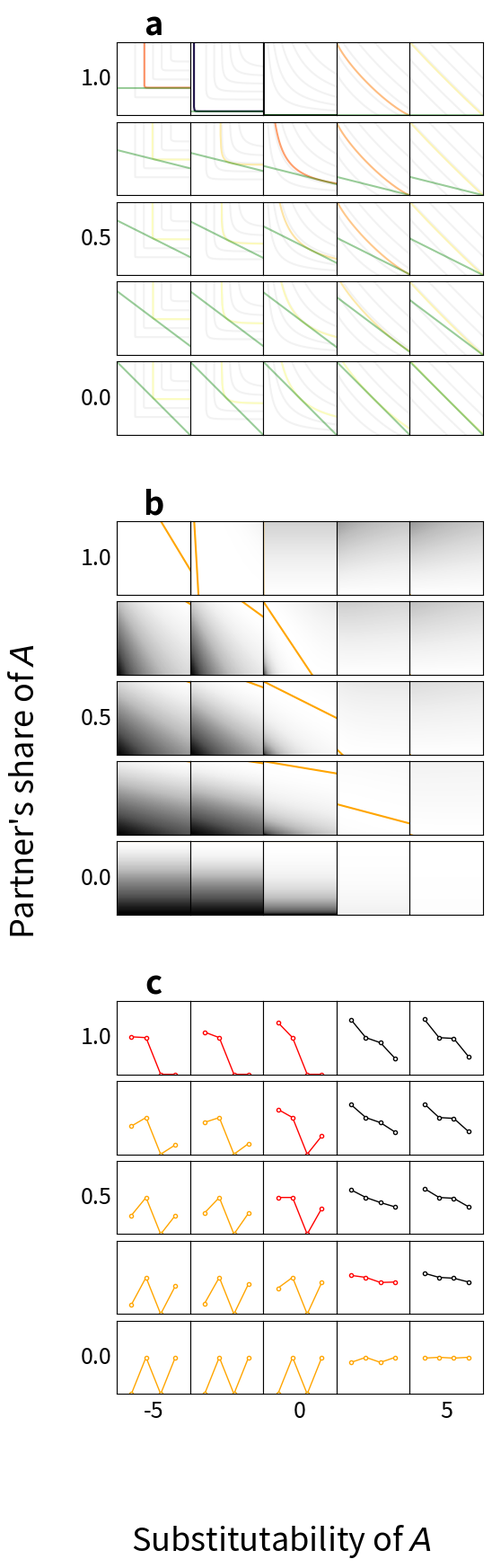

Source code (Python):
#! /usr/bin/env python

import matplotlib.pyplot as plt
import matplotlib.gridspec as gridspec
from matplotlib import cm
from matplotlib.colors import ListedColormap
import numpy as np
import time

start_time = time.perf_counter ()

alpha = 0.5
R1 = 2.0
R2 = 2.0
a1max = 1.0
a2max = 1.0
npoints = 128
npoints_ic = 128

n_ic = 3    # Number of indifference curves

num = 5
every = int(num/2)
minlog_es = -5.0
maxlog_es = 5.0
mingiven = 0.0
maxgiven = 1.0

def a2eq(given, rho):
    T = b*R*(1.0 - given)
    Q = R*pow(T*(1.0 - alpha)/alpha, 1.0/(rho - 1.0))
    a2 = a2max/(1.0 + Q*b)
    return a2

def fitness(x, y, given, rho):
    q1 = (1.0 - y)*R1
    q2 = y*R2*(1.0 - given) + x*R2*given
    if rho == 0.0:
        w = pow(q1, alpha)*pow(q2, 1.0 - alpha)
    else:
        w = pow(alpha*pow(q1, rho) + (1.0 - alpha)*pow(q2, rho), 1.0/rho)
    return w

def fitness2(x, y, given, rho):
    q1 = (1.0 - y)*R1
    q2 = y*R2*(1.0 - given) + x*R2*given
    if rho == 0.0:
        w = q1*q2
        w[w>0.0] = pow(q1[w>0.0], alpha)*pow(q2[w>0.0], 1.0 - alpha)
    elif rho < 0.0:
        w = q1*q2
        w[w>0.0] = alpha*pow(q1[w>0.0], rho) + (1.0 - alpha)*pow(q2[w>0.0], rho)
        w[w>0.0] = pow(w[w>0.0], 1.0/rho)
    else:
        w = pow(alpha*pow(q1, rho) + (1.0 - alpha)*pow(q2, rho), 1.0/rho)
    return w

def icces(q, w, rho):
    if rho == 0.0:
        q2 = np.piecewise(q, [q == 0.0, q > 0.0], [1000.0, lambda i: pow(w/pow(i, alpha), 1.0/(1.0 - alpha))])
    elif rho < 0.0:
            q2 = np.piecewise(q, [q == 0.0, q > 0.0], [1000.0, lambda i: np.piecewise(i, [pow(w, rho) <= alpha*pow(i, rho), pow(w, rho) > alpha*pow(i, rho)], [1000.0, lambda j: pow((pow(w, rho) - alpha*pow(j, rho))/(1.0 - alpha), 1.0/rho)])])
    else:
            q2 = np.piecewise(q, [pow(w, rho) <= alpha*pow(q, rho), pow(w, rho) > alpha*pow(q, rho)], [-0.1, lambda i: pow((pow(w, rho) - alpha*pow(i, rho))/(1.0 - alpha), 1.0/rho)])
    return q2

log_ess = np.linspace(minlog_es, maxlog_es, num=num)
rhos = 1.0 - 1.0/pow(2, log_ess)
givens = np.linspace(maxgiven, mingiven, num=num)
givens[0] = 0.9999999
R = R2/R1
b = a2max/a1max
Ts = b*R*(1.0 - givens)
RR, TT = np.meshgrid(rhos, Ts)
Q = R*pow(TT*(1.0 - alpha)/alpha, 1.0/(RR - 1.0))

fslabel = 26 # Label font size
fstick = 18 # Tick font size

plt.rcParams['pdf.fonttype'] = 42
plt.rcParams['ps.fonttype'] = 42

fig = plt.figure(figsize=(6, 18), constrained_layout=False) 
fig.supylabel("Partner's share of $\it{A}$", y=0.485, fontsize=fslabel)
fig.supxlabel("Substitutability of $\it{A}$", x=0.525, fontsize=fslabel)

outer_grid = fig.add_gridspec(3, 1, left=0.22, right=0.9, top=0.95, bottom=0.11)

# Top: indifference curves and budget line

top_grid = outer_grid[0, 0].subgridspec(num, num, wspace=0, hspace=0)
axs = top_grid.subplots()

x_ics = np.linspace(0.0, R1*a1max, num=npoints_ic)
a2eqs = a2max/(1.0 + Q*b)
ws = np.linspace(0.5, 1.5, num=5)

for row, given, g in zip(axs, givens, a2eqs):
    for ax, rho, a2 in zip(row, rhos, g):
        for w in ws:
            ax.plot(x_ics, icces(x_ics, w, rho), c='0.950')
        if (rho <= 0.0) and ((a2 == 0.0) or (a2 == 1.0)):
            weq = 0.0
        else:
            weq = fitness(a2, a2, given, rho)
        ax.plot(x_ics, icces(x_ics, weq, rho), c=cm.magma(weq))
        T = b*R*(1.0 - given)
        budget = R2*a2max*(1.0 - given) + a2*R2*given - T*x_ics
        ax.plot(x_ics, budget, c='green', alpha=0.4)
        ax.set(xticks=[], yticks=[], xlim=(0, R1*a1max), ylim=(0, R2*a2max))
        ax.set_box_aspect(1)
axs[0, 0].set_title('a', fontsize=fslabel, weight='bold')
for ax, given in zip(axs[::every, 0], givens[::every]):
    ax.set_ylabel(round(given, 1), rotation='horizontal', horizontalalignment='right', verticalalignment='center', fontsize=fstick)

# Center: fitness landscapes

center_grid = outer_grid[1, 0].subgridspec(num, num, wspace=0, hspace=0)
axs = center_grid.subplots()

a2 = np.linspace(0.0, 1.0, num=npoints)
X, Y = np.meshgrid(a2, a2)

for row, given, g in zip(axs, givens, Q):
    for ax, rho, q in zip(row, rhos, g):
        Z = fitness2(X, Y, given, rho)
        Z_normed = Z/Z.max(axis=0)
        ax.imshow(Z_normed, cmap='Greys_r', vmin=0, vmax=1.0)
        xaxis = npoints*a2-0.5
        a2maxw = npoints*(a2max - a2*given*q*b)/(1.0 + q*b*(1.0 - given))-0.5
        ax.plot(xaxis, a2maxw, color='orange')
        ax.set(xticks=[], yticks=[], xlim=(-0.5, npoints/2.0 - 0.5), ylim=(-0.5, npoints/2.0 - 0.5))
axs[0, 0].set_title('b', fontsize=fslabel, weight='bold')
for ax, given in zip(axs[::every, 0], givens[::every]):
    ax.set_ylabel(round(given, 1), rotation='horizontal', horizontalalignment='right', verticalalignment='center', fontsize=fstick)

# Bottom: discrete game types

bottom_grid = outer_grid[2, 0].subgridspec(num, num, wspace=0, hspace=0)
axs = bottom_grid.subplots()

xaxis = [1, 2, 3, 4]

for row, given in zip(axs, givens):
    for ax, rho in zip(row, rhos):
        #aD = a2eq(given, rho)
        #aC = a2eq(0.0, rho)
        aD = 0.0
        aC = 0.5
        if (given > 0.0) or (rho > 0.0):
            T = fitness(aC, aD, given, rho)
        else:
            T = 0.0
        R = fitness(aC, aC, given, rho)
        P = fitness(aD, aD, given, rho) if rho > 0.0 else 0.0
        S = fitness(aD, aC, given, rho)
        yaxis = [T, R, P, S]
        if (T < R) and (P < S):
            rgb = 'orange'
        elif (T > R) and (P < S):
            rgb = 'red'
        elif (T > R) and (P > S) and (2.0*R > T + S):
            rgb = 'black'
        else:
            rgb = 'cyan'
        ax.plot(xaxis, yaxis, color=rgb, marker='o', markerfacecolor='white', linewidth=1.0, markersize=3)
        ax.set(xticks=[], yticks=[], xlim=(0, 5), ylim=(0.0, 2.0))
        ax.set_box_aspect(1)

for ax, given in zip(axs[::every, 0], givens[::every]):
    ax.set_ylabel(round(given, 1), rotation='horizontal', horizontalalignment='right', verticalalignment='center', fontsize=fstick)
for ax, log_es in zip(axs[-1, ::every], log_ess[::every]):
    ax.set_xlabel(round(log_es), fontsize=fstick)
axs[0, 0].set_title('c', fontsize=fslabel, weight='bold')

# Bottom right: many game types

#bottomright_grid = outer_grid[1, 1].subgridspec(num, num, wspace=0, hspace=0)
#axs = bottomright_grid.subplots()

#a2 = np.linspace(0.000, 0.5, num=npoints)
#X, Y = np.meshgrid(a2, a2)
#mycolors = [[0.4, 0.4, 0.4, 1.0], [1.0, 0.0, 0.0, 1.0], [1.0, 165/265, 0.0, 1.0]]
#mycmap = ListedColormap(mycolors)

#for row, given in zip(axs, givens):
#    for ax, rho in zip(row, rhos):
#        R = fitness(Y, Y, given, rho)
#        P = fitness(X, X, given, rho)
#        T = fitness(Y, X, given, rho)
#        S = fitness(X, Y, given, rho)
#        TR = (T <= R).astype(int)
#        PS = (P <= S).astype(int)
#        Z = TR + PS + 1
#        Z = np.tril(Z, k=-1)
#        Z = np.ma.masked_where(Z == 0.0, Z)
#        Z = Z - 1
#        cmap = cm.get_cmap(mycmap).copy()
#        cmap.set_bad(color='white')
#        ax.imshow(Z, origin='lower', cmap=cmap, vmin=0, vmax=2)
#        ax.set(xticks=[], yticks=[], xlim=(-0.5, npoints/2.0 - 0.5), ylim=(-0.5, npoints/2.0 - 0.5))
#for ax, log_es in zip(axs[-1, ::every], log_ess[::every]):
#    ax.set_xlabel(round(log_es), fontsize=fstick)
#axs[0, 0].set_title('d', fontsize=fslabel, weight='bold')

plt.savefig('games.png', dpi=100)
plt.close()

end_time = time.perf_counter ()
print(f'\nTime elapsed: {(end_time - start_time):.2f} seconds')
